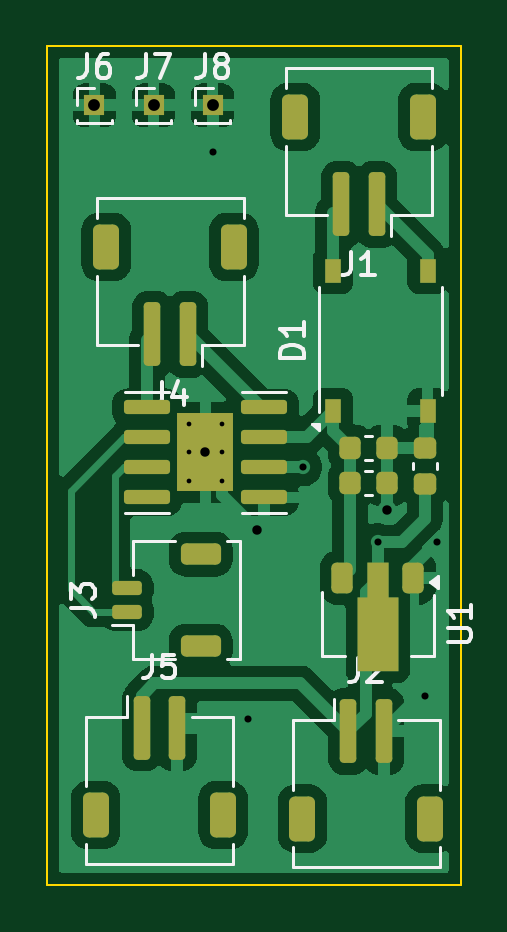
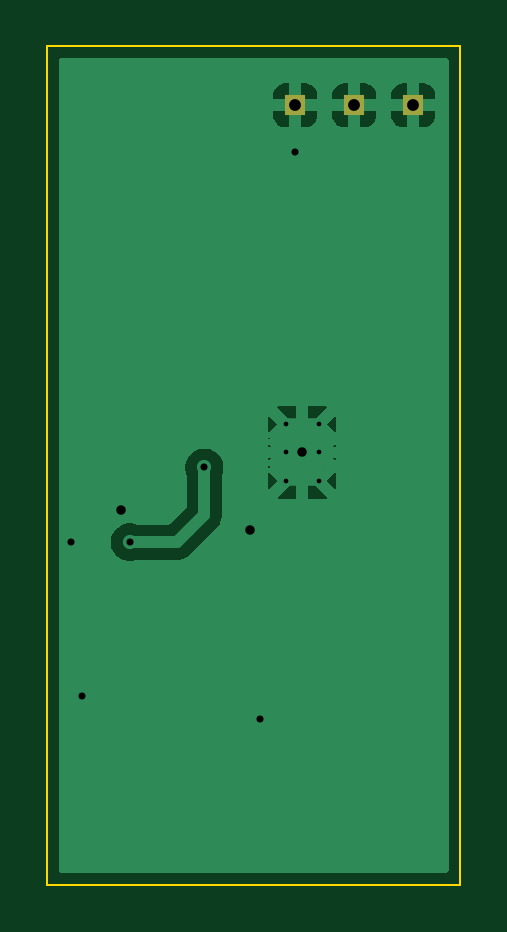
Circuit board: 9 layer files. Board 17.5 x 35.5 mm.
- bottom_copper: ams1117-CuBottom.gbr (18349 bytes)
- top_copper: ams1117-CuTop.gbr (63687 bytes)
- outline: ams1117-EdgeCuts.gbr (605 bytes)
- bottom_mask: ams1117-MaskBottom.gbr (614 bytes)
- top_mask: ams1117-MaskTop.gbr (3841 bytes)
- drill: ams1117-NPTH.drl (265 bytes)
- drill: ams1117-PTH.drl (776 bytes)
- bottom_silk: ams1117-SilkBottom.gbr (624 bytes)
- top_silk: ams1117-SilkTop.gbr (17491 bytes)

=== bottom_copper: ams1117-CuBottom.gbr (18349 bytes, source omitted) ===
=== top_copper: ams1117-CuTop.gbr (63687 bytes, source omitted) ===
=== outline: ams1117-EdgeCuts.gbr ===
%TF.GenerationSoftware,KiCad,Pcbnew,9.0.7*%
%TF.CreationDate,2026-03-01T17:54:10+01:00*%
%TF.ProjectId,ams1117,616d7331-3131-4372-9e6b-696361645f70,rev?*%
%TF.SameCoordinates,Original*%
%TF.FileFunction,Profile,NP*%
%FSLAX46Y46*%
G04 Gerber Fmt 4.6, Leading zero omitted, Abs format (unit mm)*
G04 Created by KiCad (PCBNEW 9.0.7) date 2026-03-01 17:54:10*
%MOMM*%
%LPD*%
G01*
G04 APERTURE LIST*
%TA.AperFunction,Profile*%
%ADD10C,0.100000*%
%TD*%
G04 APERTURE END LIST*
D10*
X100500000Y-35500000D02*
X118000000Y-35500000D01*
X118000000Y-71000000D01*
X100500000Y-71000000D01*
X100500000Y-35500000D01*
M02*

=== bottom_mask: ams1117-MaskBottom.gbr ===
%TF.GenerationSoftware,KiCad,Pcbnew,9.0.7*%
%TF.CreationDate,2026-03-01T17:54:10+01:00*%
%TF.ProjectId,ams1117,616d7331-3131-4372-9e6b-696361645f70,rev?*%
%TF.SameCoordinates,Original*%
%TF.FileFunction,Soldermask,Bot*%
%TF.FilePolarity,Negative*%
%FSLAX46Y46*%
G04 Gerber Fmt 4.6, Leading zero omitted, Abs format (unit mm)*
G04 Created by KiCad (PCBNEW 9.0.7) date 2026-03-01 17:54:10*
%MOMM*%
%LPD*%
G01*
G04 APERTURE LIST*
%ADD10R,0.850000X0.850000*%
G04 APERTURE END LIST*
D10*
%TO.C,J8*%
X107500000Y-38000000D03*
%TD*%
%TO.C,J7*%
X105000000Y-38000000D03*
%TD*%
%TO.C,J6*%
X102500000Y-38000000D03*
%TD*%
M02*

=== top_mask: ams1117-MaskTop.gbr (3841 bytes, source withheld) ===
=== drill: ams1117-NPTH.drl ===
M48
; DRILL file {KiCad 9.0.7} date 2026-03-01T17:54:10+0100
; FORMAT={-:-/ absolute / inch / decimal}
; #@! TF.CreationDate,2026-03-01T17:54:10+01:00
; #@! TF.GenerationSoftware,Kicad,Pcbnew,9.0.7
; #@! TF.FileFunction,NonPlated,1,2,NPTH
FMAT,2
INCH
%
G90
G05
M30

=== drill: ams1117-PTH.drl ===
M48
; DRILL file {KiCad 9.0.7} date 2026-03-01T17:54:10+0100
; FORMAT={-:-/ absolute / inch / decimal}
; #@! TF.CreationDate,2026-03-01T17:54:10+01:00
; #@! TF.GenerationSoftware,Kicad,Pcbnew,9.0.7
; #@! TF.FileFunction,Plated,1,2,PTH
FMAT,2
INCH
; #@! TA.AperFunction,Plated,PTH,ComponentDrill
T1C0.0079
; #@! TA.AperFunction,Plated,PTH,ViaDrill
T2C0.0118
; #@! TA.AperFunction,Plated,PTH,ViaDrill
T3C0.0157
; #@! TA.AperFunction,Plated,PTH,ComponentDrill
T4C0.0197
%
G90
G05
T1
X4.1929Y-2.0276
X4.1929Y-2.0748
X4.1929Y-2.122
X4.248Y-2.0276
X4.248Y-2.0748
X4.248Y-2.122
T2
X4.2323Y-1.5748
X4.2913Y-2.5197
X4.3833Y-2.0998
X4.5079Y-2.2244
X4.5866Y-2.4803
X4.6063Y-2.2244
T3
X4.2205Y-2.0748
X4.3071Y-2.2047
X4.5226Y-2.1703
T4
X4.0354Y-1.4961
X4.1339Y-1.4961
X4.2323Y-1.4961
M30

=== bottom_silk: ams1117-SilkBottom.gbr ===
%TF.GenerationSoftware,KiCad,Pcbnew,9.0.7*%
%TF.CreationDate,2026-03-01T17:54:10+01:00*%
%TF.ProjectId,ams1117,616d7331-3131-4372-9e6b-696361645f70,rev?*%
%TF.SameCoordinates,Original*%
%TF.FileFunction,Legend,Bot*%
%TF.FilePolarity,Positive*%
%FSLAX46Y46*%
G04 Gerber Fmt 4.6, Leading zero omitted, Abs format (unit mm)*
G04 Created by KiCad (PCBNEW 9.0.7) date 2026-03-01 17:54:10*
%MOMM*%
%LPD*%
G01*
G04 APERTURE LIST*
%ADD10R,0.850000X0.850000*%
G04 APERTURE END LIST*
%LPC*%
D10*
%TO.C,J8*%
X107500000Y-38000000D03*
%TD*%
%TO.C,J7*%
X105000000Y-38000000D03*
%TD*%
%TO.C,J6*%
X102500000Y-38000000D03*
%TD*%
%LPD*%
M02*

=== top_silk: ams1117-SilkTop.gbr (17491 bytes, source omitted) ===
